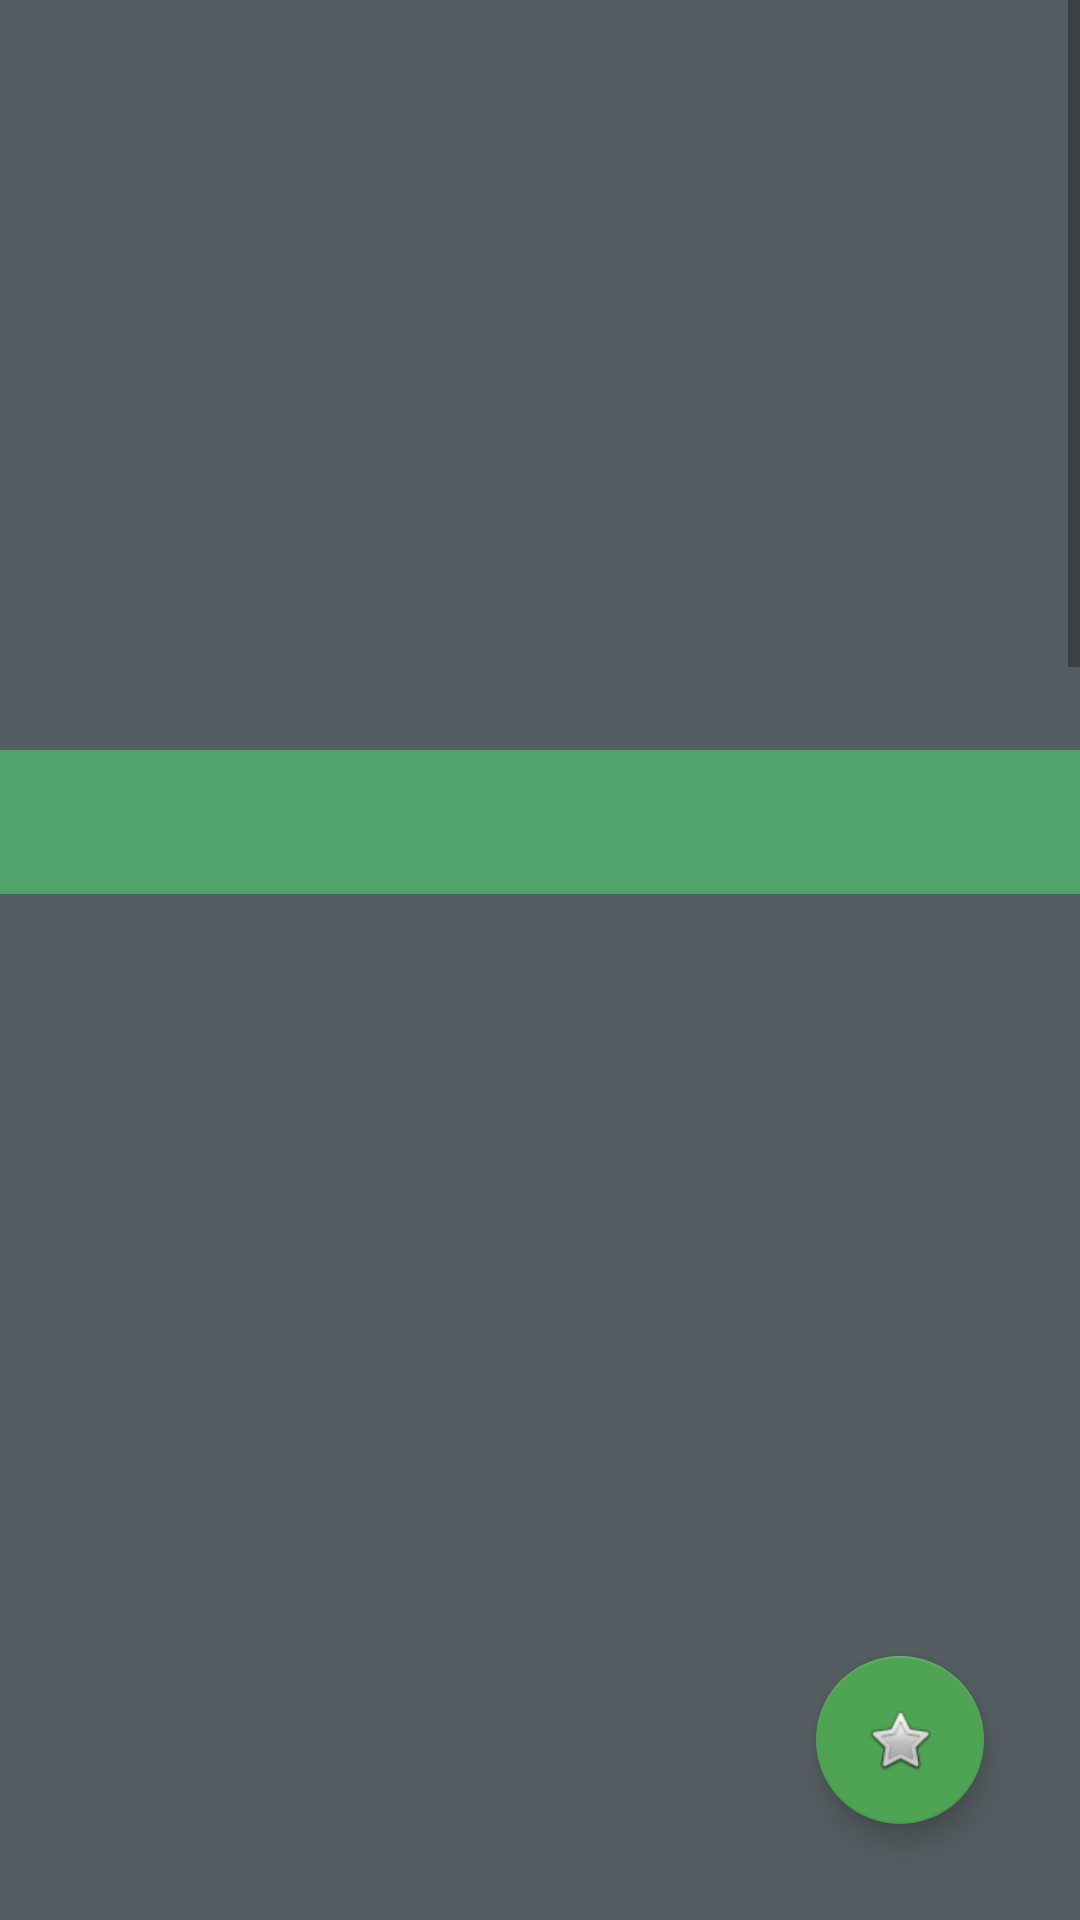

Android layout source for this screen:
<!-- AndroidManifest.xml: application theme AppTheme -->
<!-- res/layout/champ_post.xml -->
<?xml version="1.0" encoding="utf-8"?>
<android.support.constraint.ConstraintLayout xmlns:android="http://schemas.android.com/apk/res/android"
    xmlns:app="http://schemas.android.com/apk/res-auto"
    xmlns:tools="http://schemas.android.com/tools"
    android:layout_width="match_parent"
    android:layout_height="match_parent"
    android:background="@color/lightgraycgg"
    android:clickable="true"
    android:focusable="true">

    <android.support.design.widget.FloatingActionButton
        android:id="@+id/favoriteFAB"
        android:layout_width="wrap_content"
        android:layout_height="wrap_content"
        android:layout_marginBottom="32dp"
        android:layout_marginEnd="32dp"
        android:clickable="true"
        android:focusable="true"
        app:layout_constraintBottom_toBottomOf="parent"
        app:layout_constraintEnd_toEndOf="parent"
        app:srcCompat="@android:drawable/btn_star_big_off" />

    <ScrollView
        android:layout_width="0dp"
        android:layout_height="0dp"
        android:clipToPadding="false"
        android:fillViewport="true"
        android:isScrollContainer="false"
        android:paddingBottom="8dp"
        android:scrollbarStyle="insideOverlay"
        app:layout_constraintBottom_toBottomOf="parent"
        app:layout_constraintEnd_toEndOf="parent"
        app:layout_constraintStart_toStartOf="parent"
        app:layout_constraintTop_toTopOf="parent">

        <LinearLayout
            android:id="@+id/svlv"
            android:layout_width="match_parent"
            android:layout_height="wrap_content"
            android:orientation="vertical">

            <ImageView
                android:id="@+id/champSplash"
                android:layout_width="match_parent"
                android:layout_height="250dp"
                android:contentDescription="Splash Art"
                android:visibility="visible"
                app:layout_constraintEnd_toEndOf="parent"
                app:layout_constraintHorizontal_bias="1.0"
                app:layout_constraintStart_toStartOf="parent"
                app:layout_constraintTop_toTopOf="parent"
                app:srcCompat="@drawable/ic_sync_black_24dp" />

            <android.support.design.widget.TabLayout
                android:id="@+id/tabLayout"
                android:layout_width="match_parent"
                android:layout_height="wrap_content"
                android:background="@color/colorPrimary"
                app:layout_constraintEnd_toEndOf="parent"
                app:layout_constraintHorizontal_bias="1.0"
                app:layout_constraintStart_toStartOf="parent"
                app:layout_constraintTop_toBottomOf="@+id/champSplash"
                app:tabIndicatorColor="@color/colorPrimaryDark">

            </android.support.design.widget.TabLayout>

            <android.support.v4.view.ViewPager
                android:id="@+id/rolesVP"
                android:layout_width="match_parent"
                android:layout_height="1520dp"
                android:visibility="visible"
                app:layout_constraintBottom_toBottomOf="parent"
                app:layout_constraintEnd_toEndOf="parent"
                app:layout_constraintStart_toStartOf="parent"
                app:layout_constraintTop_toBottomOf="@+id/tabLayout">

            </android.support.v4.view.ViewPager>

        </LinearLayout>
    </ScrollView>

</android.support.constraint.ConstraintLayout>
<!-- resources referenced by this layout -->
<resources>
  <color name="colorPrimary">#50a46b</color>
  <color name="colorPrimaryDark">#000000</color>
  <color name="lightgraycgg">#545d61</color>
  <style name="AppTheme" parent="Theme.AppCompat.Light.DarkActionBar">
          
          <item name="colorPrimary">@color/colorPrimary</item>
          <item name="colorPrimaryDark">@color/colorPrimaryDark</item>
          <item name="colorAccent">@color/colorAccent</item>
          <item name="drawerArrowStyle">@style/DrawerIconStyle</item>
      </style>
  <color name="colorAccent">#4ea452</color>
  <style name="DrawerIconStyle" parent="Widget.AppCompat.DrawerArrowToggle">
          <item name="color">#FF000000</item>
      </style>
</resources>
